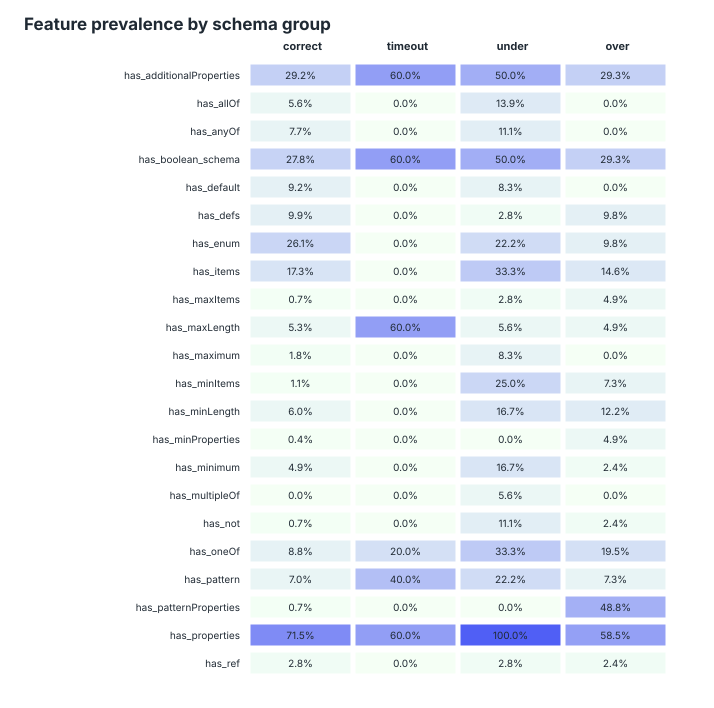

Values plotted in this chart, from the file beside it:
feature, correct, timeout, under, over, correct_n, timeout_n, under_n, over_n
has_additionalProperties, 0.2923, 0.6, 0.5, 0.2927, 284, 5, 36, 41
has_allOf, 0.05634, 0, 0.1389, 0, 284, 5, 36, 41
has_anyOf, 0.07746, 0, 0.1111, 0, 284, 5, 36, 41
has_boolean_schema, 0.2782, 0.6, 0.5, 0.2927, 284, 5, 36, 41
has_default, 0.09155, 0, 0.08333, 0, 284, 5, 36, 41
has_defs, 0.09859, 0, 0.02778, 0.09756, 284, 5, 36, 41
has_enum, 0.2606, 0, 0.2222, 0.09756, 284, 5, 36, 41
has_items, 0.1725, 0, 0.3333, 0.1463, 284, 5, 36, 41
has_maxItems, 0.007042, 0, 0.02778, 0.04878, 284, 5, 36, 41
has_maxLength, 0.05282, 0.6, 0.05556, 0.04878, 284, 5, 36, 41
has_maximum, 0.01761, 0, 0.08333, 0, 284, 5, 36, 41
has_minItems, 0.01056, 0, 0.25, 0.07317, 284, 5, 36, 41
has_minLength, 0.05986, 0, 0.1667, 0.122, 284, 5, 36, 41
has_minProperties, 0.003521, 0, 0, 0.04878, 284, 5, 36, 41
has_minimum, 0.0493, 0, 0.1667, 0.02439, 284, 5, 36, 41
has_multipleOf, 0, 0, 0.05556, 0, 284, 5, 36, 41
has_not, 0.007042, 0, 0.1111, 0.02439, 284, 5, 36, 41
has_oneOf, 0.08803, 0.2, 0.3333, 0.1951, 284, 5, 36, 41
has_pattern, 0.07042, 0.4, 0.2222, 0.07317, 284, 5, 36, 41
has_patternProperties, 0.007042, 0, 0, 0.4878, 284, 5, 36, 41
has_properties, 0.7148, 0.6, 1, 0.5854, 284, 5, 36, 41
has_ref, 0.02817, 0, 0.02778, 0.02439, 284, 5, 36, 41
has_required, 0.3662, 0.2, 0.6389, 0.3171, 284, 5, 36, 41
has_type, 0.9789, 1, 0.9722, 0.9512, 284, 5, 36, 41
large_enum, 0.08099, 0, 0.08333, 0.07317, 284, 5, 36, 41
many_required, 0.04225, 0, 0.3056, 0.07317, 284, 5, 36, 41
many_properties, 0.0669, 0, 0.1944, 0.07317, 284, 5, 36, 41
deep_schema, 0.07042, 0, 0.1389, 0.09756, 284, 5, 36, 41
